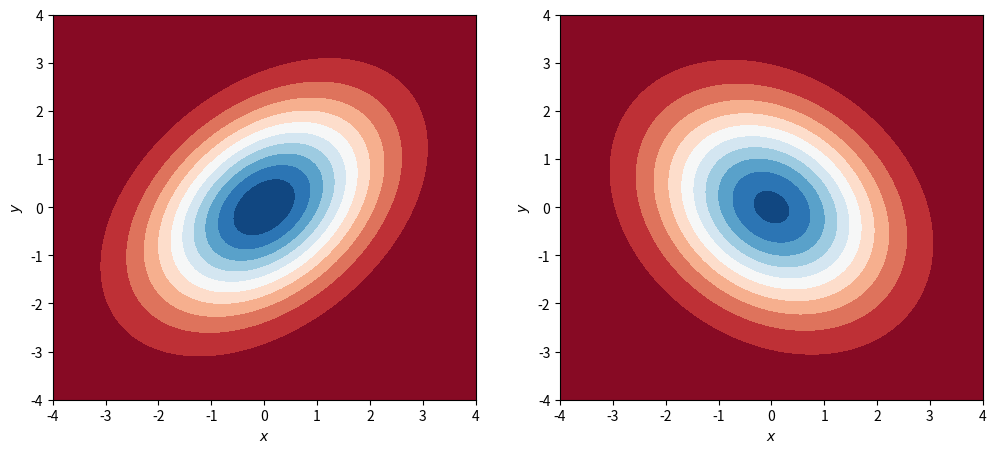

Generate this figure with matplotlib:
"""PDFs of two-dimensional normal (Gaussian) distributions"""
import numpy as np
import matplotlib.pyplot as plt
from scipy.stats import multivariate_normal

# function to build covariance matrix from variances and correlation coefficient
def build_cov( varx, vary, corr ):
    covxy = corr * np.sqrt( varx*vary )
    return np.array( [ [varx, covxy], [covxy, vary] ] )

# generate a 2D grid to evaluate the PDF 
xmin, xmax = -4, 4
x = np.linspace( xmin, xmax, num=101 )
y = np.linspace( xmin, xmax, num=101 )
X, Y = np.meshgrid( x, y )
pos = np.dstack( (X,Y) )

# start from variances and correlation coefficient, construct covariance matrix
varx1, vary1, corr1 = 2, 2, 0.4
varx2, vary2, corr2 = 2, 2, -0.25

# use scipy.stats class for multivariate normal distributions
Z = []
Z.append( multivariate_normal.pdf( pos, mean=[ 0, 0 ], cov=build_cov( varx1, vary1, corr1 ) ) )
Z.append( multivariate_normal.pdf( pos, mean=[ 0, 0 ], cov=build_cov( varx2, vary2, corr2 ) ) )
fig, ax = plt.subplots( 1, 2, figsize=([12,5]) )

# contour plot with color code
for a, z in zip( ax, Z ):
    a.contourf( X, Y, z, 10, cmap='RdBu' )
    a.set_xlabel( "$x$")
    a.set_ylabel( "$y$" )

plt.savefig( "pdf_gaussian_2d.pdf" )
plt.show()
